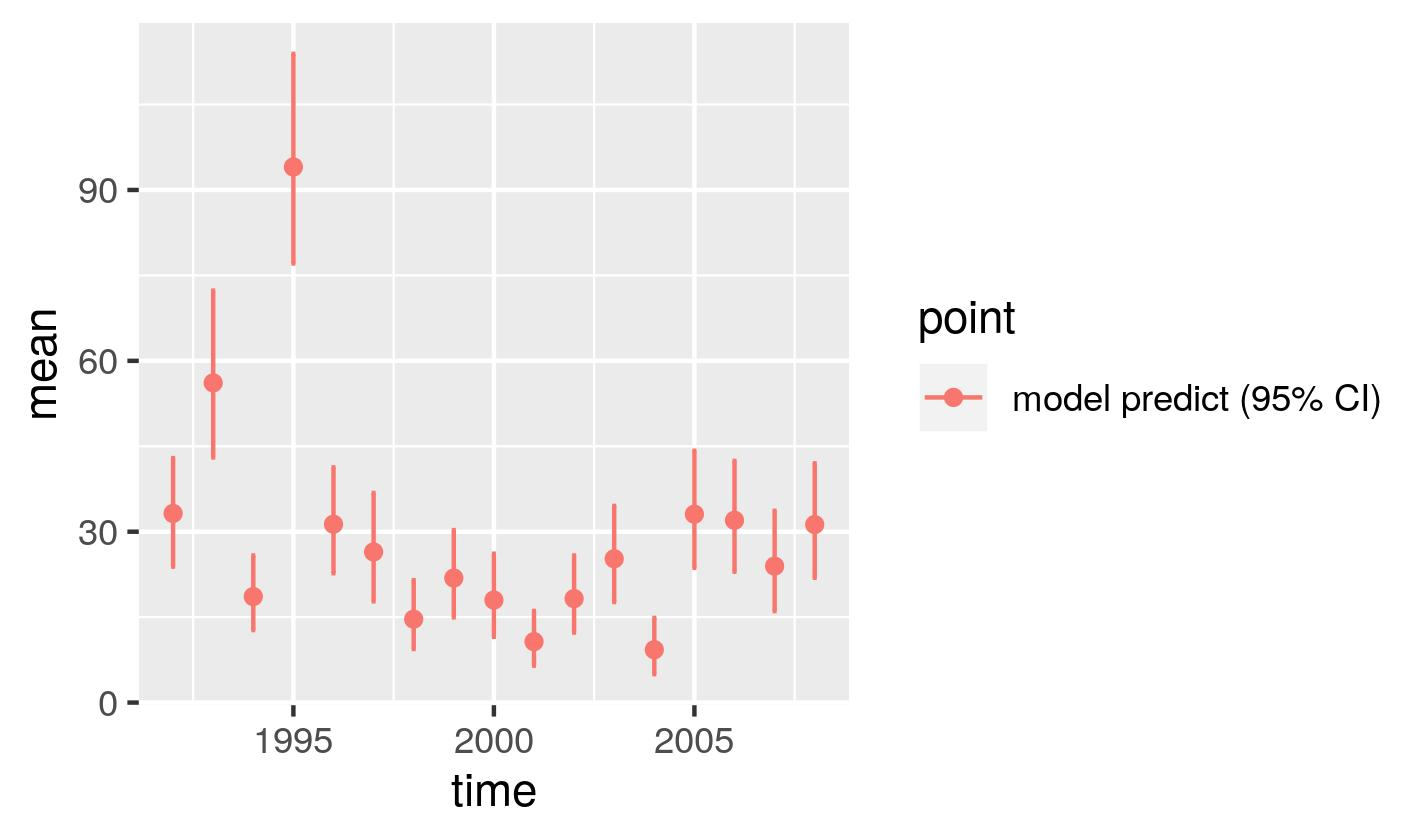

Values plotted in this chart, from the file beside it:
, point, mean, low, high, time
1, model predict (95% CI), 33.2, 23.87, 42.93, 1992
2, model predict (95% CI), 56.13, 43.04, 72.33, 1993
3, model predict (95% CI), 18.61, 12.72, 25.82, 1994
4, model predict (95% CI), 94.04, 77.09, 113.9, 1995
5, model predict (95% CI), 31.31, 22.7, 41.28, 1996
6, model predict (95% CI), 26.44, 17.78, 36.8, 1997
7, model predict (95% CI), 14.64, 9.402, 21.49, 1998
8, model predict (95% CI), 21.86, 14.96, 30.28, 1999
9, model predict (95% CI), 17.99, 11.55, 26.14, 2000
10, model predict (95% CI), 10.69, 6.481, 16.08, 2001
11, model predict (95% CI), 18.25, 12.28, 25.81, 2002
12, model predict (95% CI), 25.24, 17.65, 34.53, 2003
13, model predict (95% CI), 9.272, 4.979, 14.86, 2004
14, model predict (95% CI), 33.07, 23.65, 44.22, 2005
15, model predict (95% CI), 32, 22.97, 42.43, 2006
16, model predict (95% CI), 23.95, 16.05, 33.68, 2007
17, model predict (95% CI), 31.25, 21.91, 42.01, 2008
